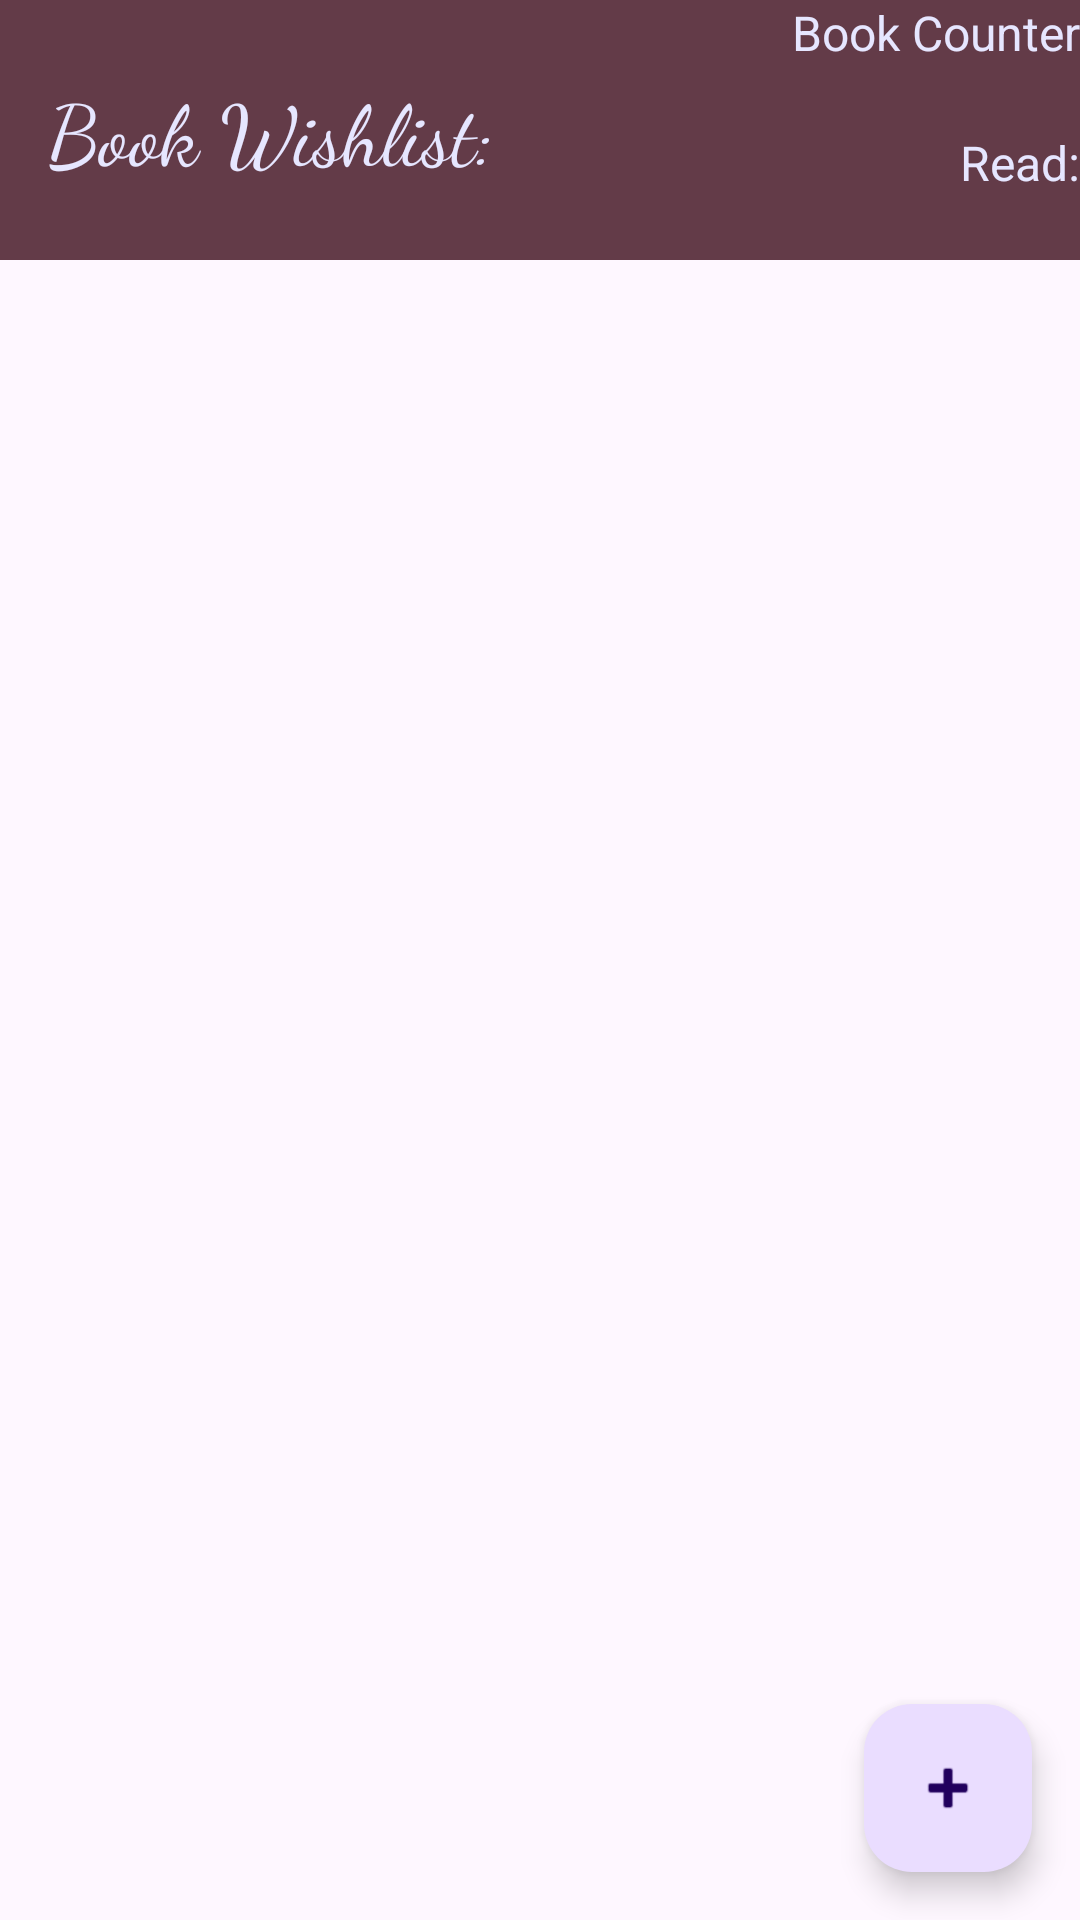

Write the Android layout XML for this screen, with the resource values it uses.
<!-- AndroidManifest.xml: application theme Theme.ChhatiawMyBookWishlist -->
<!-- res/layout/activity_main.xml -->
<?xml version="1.0" encoding="utf-8"?>
<androidx.constraintlayout.widget.ConstraintLayout xmlns:android="http://schemas.android.com/apk/res/android"
    xmlns:app="http://schemas.android.com/apk/res-auto"
    xmlns:tools="http://schemas.android.com/tools"
    android:id="@+id/background"
    android:layout_width="match_parent"
    android:layout_height="match_parent"
    tools:context=".MainActivity">

    
    <androidx.appcompat.widget.Toolbar
        android:id="@+id/toolbar"
        android:layout_width="match_parent"
        android:layout_height="0dp"
        android:background="?attr/colorOnTertiaryFixedVariant"
        android:minHeight="?attr/actionBarSize"
        android:theme="?attr/actionBarTheme"
        app:layout_constraintTop_toTopOf="parent">

        
        <LinearLayout
            android:layout_width="match_parent"
            android:layout_height="match_parent"
            android:gravity="center_vertical"
            android:orientation="horizontal">

            
            <TextView
                android:id="@+id/tvBookWishlist"
                android:layout_width="match_parent"
                android:layout_height="wrap_content"
                android:layout_weight="1"
                android:fontFamily="cursive"
                android:text="@string/book_wishlist"
                android:textColor="@color/toolbar_text"
                android:textSize="28sp" />

            
            <LinearLayout
                android:layout_width="wrap_content"
                android:layout_height="wrap_content"
                android:gravity="end"
                android:orientation="vertical">

                <TextView
                    android:id="@+id/tvTotalLabel"
                    android:layout_width="wrap_content"
                    android:layout_height="wrap_content"
                    android:fontFamily="sans-serif"
                    android:text="Book Counter"
                    android:textColor="@color/toolbar_text"
                    android:textSize="16sp" />

                <TextView
                    android:id="@+id/tvBookCount"
                    android:layout_width="wrap_content"
                    android:layout_height="wrap_content"
                    android:fontFamily="sans-serif"
                    android:textColor="@color/toolbar_text"
                    android:textSize="16sp" />

                <TextView
                    android:id="@+id/tvReadLabel"
                    android:layout_width="wrap_content"
                    android:layout_height="wrap_content"
                    android:fontFamily="sans-serif"
                    android:text="Read:"
                    android:textColor="@color/toolbar_text"
                    android:textSize="16sp" />

                <TextView
                    android:id="@+id/tvReadCount"
                    android:layout_width="wrap_content"
                    android:layout_height="wrap_content"
                    android:textColor="@color/toolbar_text"
                    android:textSize="16sp" />

            </LinearLayout>

        </LinearLayout>


    </androidx.appcompat.widget.Toolbar>


    <ListView
        android:id="@+id/book_list"
        android:layout_width="0dp"
        android:layout_height="0dp"
        android:layout_marginTop="16dp"
        android:divider="?attr/colorOnTertiaryFixedVariant"
        android:dividerHeight="10dp"
        app:layout_constraintBottom_toBottomOf="parent"
        app:layout_constraintEnd_toEndOf="parent"
        app:layout_constraintStart_toStartOf="parent"
        app:layout_constraintTop_toBottomOf="@id/toolbar" />

    <com.google.android.material.floatingactionbutton.FloatingActionButton
        android:id="@+id/fab_add"
        android:layout_width="wrap_content"
        android:layout_height="wrap_content"
        android:layout_margin="16dp"
        android:src="@android:drawable/ic_input_add"
        app:fabSize="normal"
        app:layout_constraintBottom_toBottomOf="parent"
        app:layout_constraintEnd_toEndOf="parent" />


</androidx.constraintlayout.widget.ConstraintLayout>
<!-- resources referenced by this layout -->
<resources>
  <color name="toolbar_text">#e6e6ff</color>
  <string name="book_wishlist">Book Wishlist:</string>
  <style name="Theme.ChhatiawMyBookWishlist" parent="Base.Theme.ChhatiawMyBookWishlist" />
  <style name="Base.Theme.ChhatiawMyBookWishlist" parent="Theme.Material3.DayNight.NoActionBar">
          
          
      </style>
</resources>
